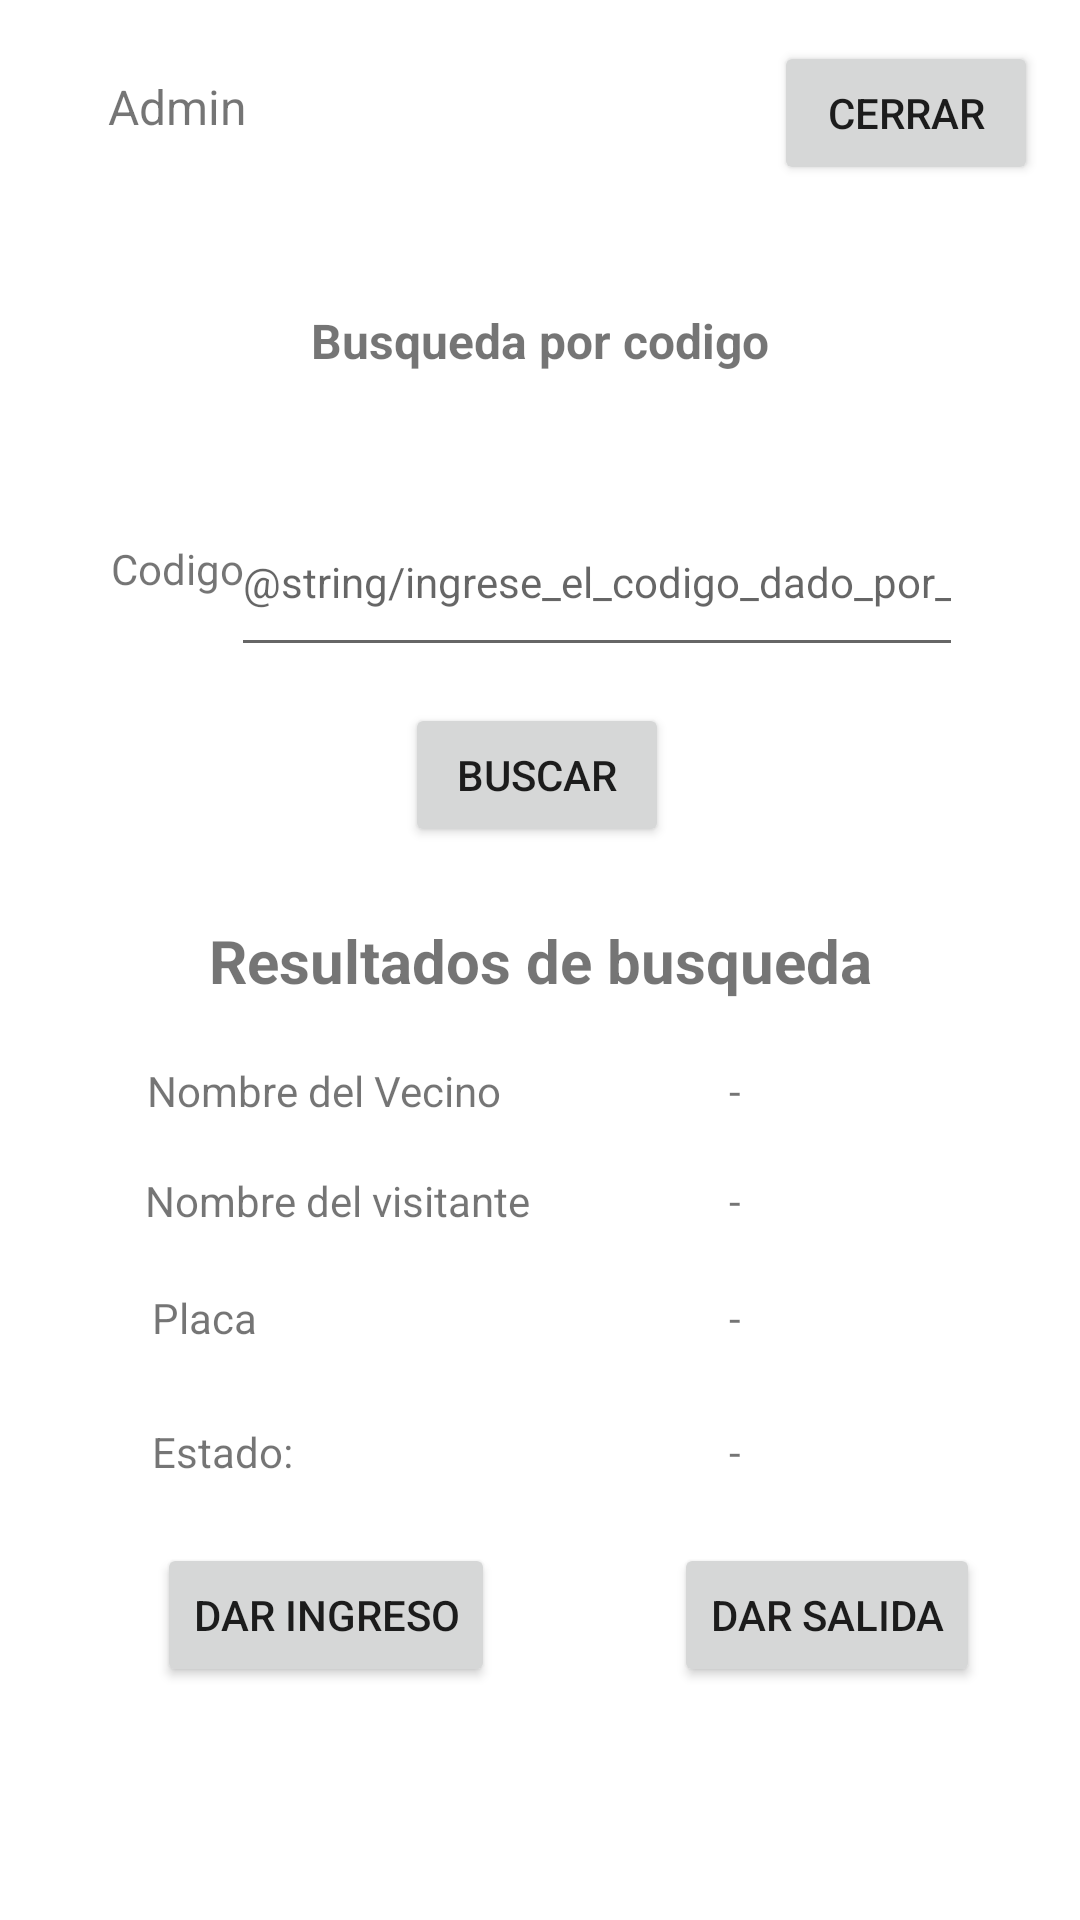

Android layout source for this screen:
<!-- AndroidManifest.xml: application theme Theme.Garita -->
<!-- res/layout/activity_admin.xml -->
<?xml version="1.0" encoding="utf-8"?>
<androidx.constraintlayout.widget.ConstraintLayout xmlns:android="http://schemas.android.com/apk/res/android"
    xmlns:app="http://schemas.android.com/apk/res-auto"
    xmlns:tools="http://schemas.android.com/tools"
    android:layout_width="match_parent"
    android:layout_height="match_parent"
    tools:context=".AdminActivity">

    <EditText
        android:id="@+id/editText_codigo"
        android:layout_width="244dp"
        android:layout_height="60dp"
        android:ems="10"
        android:hint="@string/ingrese_el_codigo_dado_por_la_visita"
        android:inputType="textPersonName"
        android:textSize="14sp"
        app:layout_constraintBottom_toBottomOf="parent"
        app:layout_constraintEnd_toEndOf="parent"
        app:layout_constraintHorizontal_bias="0.664"
        app:layout_constraintStart_toStartOf="parent"
        app:layout_constraintTop_toTopOf="parent"
        app:layout_constraintVertical_bias="0.28"
        android:importantForAutofill="no" />

    <TextView
        android:id="@+id/textView15"
        android:layout_width="wrap_content"
        android:layout_height="wrap_content"
        android:text="Codigo"
        app:layout_constraintBottom_toBottomOf="parent"
        app:layout_constraintEnd_toEndOf="parent"
        app:layout_constraintHorizontal_bias="0.117"
        app:layout_constraintStart_toStartOf="parent"
        app:layout_constraintTop_toTopOf="parent"
        app:layout_constraintVertical_bias="0.29" />

    <TextView
        android:id="@+id/textView_titulo"
        android:layout_width="wrap_content"
        android:layout_height="wrap_content"
        android:text="Busqueda por codigo"
        android:textSize="16sp"
        android:textStyle="bold"
        app:layout_constraintBottom_toBottomOf="parent"
        app:layout_constraintEnd_toEndOf="parent"
        app:layout_constraintStart_toStartOf="parent"
        app:layout_constraintTop_toTopOf="parent"
        app:layout_constraintVertical_bias="0.166" />

    <Button
        android:id="@+id/button_buscar"
        android:layout_width="wrap_content"
        android:layout_height="wrap_content"
        android:text="Buscar"
        app:layout_constraintBottom_toBottomOf="parent"
        app:layout_constraintEnd_toEndOf="parent"
        app:layout_constraintHorizontal_bias="0.496"
        app:layout_constraintStart_toStartOf="parent"
        app:layout_constraintTop_toTopOf="parent"
        app:layout_constraintVertical_bias="0.396" />

    <Button
        android:id="@+id/button_cerrarAdmin"
        android:layout_width="wrap_content"
        android:layout_height="wrap_content"
        android:text="Cerrar"
        app:layout_constraintBottom_toBottomOf="parent"
        app:layout_constraintEnd_toEndOf="parent"
        app:layout_constraintHorizontal_bias="0.949"
        app:layout_constraintStart_toStartOf="parent"
        app:layout_constraintTop_toTopOf="parent"
        app:layout_constraintVertical_bias="0.023" />

    <TextView
        android:id="@+id/textView18"
        android:layout_width="wrap_content"
        android:layout_height="wrap_content"
        android:text="Admin"
        android:textSize="16sp"
        app:layout_constraintBottom_toBottomOf="parent"
        app:layout_constraintEnd_toEndOf="parent"
        app:layout_constraintHorizontal_bias="0.115"
        app:layout_constraintStart_toStartOf="parent"
        app:layout_constraintTop_toTopOf="parent"
        app:layout_constraintVertical_bias="0.04" />

    <TextView
        android:id="@+id/textView19"
        android:layout_width="wrap_content"
        android:layout_height="wrap_content"
        android:text="Resultados de busqueda"
        android:textSize="20sp"
        android:textStyle="bold"
        app:layout_constraintBottom_toBottomOf="parent"
        app:layout_constraintEnd_toEndOf="parent"
        app:layout_constraintStart_toStartOf="parent"
        app:layout_constraintTop_toTopOf="parent" />

    <TextView
        android:id="@+id/textView20"
        android:layout_width="wrap_content"
        android:layout_height="wrap_content"
        android:text="Nombre del visitante"
        app:layout_constraintBottom_toBottomOf="parent"
        app:layout_constraintEnd_toEndOf="parent"
        app:layout_constraintHorizontal_bias="0.209"
        app:layout_constraintStart_toStartOf="parent"
        app:layout_constraintTop_toTopOf="parent"
        app:layout_constraintVertical_bias="0.629" />

    <TextView
        android:id="@+id/textView21"
        android:layout_width="wrap_content"
        android:layout_height="wrap_content"
        android:text="Placa"
        app:layout_constraintBottom_toBottomOf="parent"
        app:layout_constraintEnd_toEndOf="parent"
        app:layout_constraintHorizontal_bias="0.156"
        app:layout_constraintStart_toStartOf="parent"
        app:layout_constraintTop_toTopOf="parent"
        app:layout_constraintVertical_bias="0.692" />

    <Button
        android:id="@+id/button_entrada"
        android:layout_width="wrap_content"
        android:layout_height="wrap_content"
        android:text="Dar Ingreso"
        app:layout_constraintBottom_toBottomOf="parent"
        app:layout_constraintEnd_toEndOf="parent"
        app:layout_constraintHorizontal_bias="0.212"
        app:layout_constraintStart_toStartOf="parent"
        app:layout_constraintTop_toTopOf="parent"
        app:layout_constraintVertical_bias="0.869" />

    <TextView
        android:id="@+id/textView24"
        android:layout_width="wrap_content"
        android:layout_height="wrap_content"
        android:text="Estado:"
        app:layout_constraintBottom_toBottomOf="parent"
        app:layout_constraintEnd_toEndOf="parent"
        app:layout_constraintHorizontal_bias="0.162"
        app:layout_constraintStart_toStartOf="parent"
        app:layout_constraintTop_toTopOf="parent"
        app:layout_constraintVertical_bias="0.764" />

    <Button
        android:id="@+id/button_salida"
        android:layout_width="wrap_content"
        android:layout_height="wrap_content"
        android:text="Dar Salida"
        app:layout_constraintBottom_toBottomOf="parent"
        app:layout_constraintEnd_toEndOf="parent"
        app:layout_constraintHorizontal_bias="0.871"
        app:layout_constraintStart_toStartOf="parent"
        app:layout_constraintTop_toTopOf="parent"
        app:layout_constraintVertical_bias="0.869" />

    <TextView
        android:id="@+id/textView22"
        android:layout_width="wrap_content"
        android:layout_height="wrap_content"
        android:text="Nombre del Vecino"
        app:layout_constraintBottom_toBottomOf="parent"
        app:layout_constraintEnd_toEndOf="parent"
        app:layout_constraintHorizontal_bias="0.202"
        app:layout_constraintStart_toStartOf="parent"
        app:layout_constraintTop_toTopOf="parent"
        app:layout_constraintVertical_bias="0.57" />

    <TextView
        android:id="@+id/textView_busquedaVecino"
        android:layout_width="wrap_content"
        android:layout_height="wrap_content"
        android:text="-"
        app:layout_constraintBottom_toBottomOf="parent"
        app:layout_constraintEnd_toEndOf="parent"
        app:layout_constraintHorizontal_bias="0.683"
        app:layout_constraintStart_toStartOf="parent"
        app:layout_constraintTop_toTopOf="parent"
        app:layout_constraintVertical_bias="0.57" />

    <TextView
        android:id="@+id/textView_busquedaEstado"
        android:layout_width="wrap_content"
        android:layout_height="wrap_content"
        android:text="-"
        app:layout_constraintBottom_toBottomOf="parent"
        app:layout_constraintEnd_toEndOf="parent"
        app:layout_constraintHorizontal_bias="0.683"
        app:layout_constraintStart_toStartOf="parent"
        app:layout_constraintTop_toTopOf="parent"
        app:layout_constraintVertical_bias="0.764" />

    <TextView
        android:id="@+id/textView_busquedaPlaca"
        android:layout_width="wrap_content"
        android:layout_height="wrap_content"
        android:text="-"
        app:layout_constraintBottom_toBottomOf="parent"
        app:layout_constraintEnd_toEndOf="parent"
        app:layout_constraintHorizontal_bias="0.683"
        app:layout_constraintStart_toStartOf="parent"
        app:layout_constraintTop_toTopOf="parent"
        app:layout_constraintVertical_bias="0.692" />

    <TextView
        android:id="@+id/textView_busquedaNombre"
        android:layout_width="wrap_content"
        android:layout_height="wrap_content"
        android:text="-"
        app:layout_constraintBottom_toBottomOf="parent"
        app:layout_constraintEnd_toEndOf="parent"
        app:layout_constraintHorizontal_bias="0.683"
        app:layout_constraintStart_toStartOf="parent"
        app:layout_constraintTop_toTopOf="parent"
        app:layout_constraintVertical_bias="0.629" />

</androidx.constraintlayout.widget.ConstraintLayout>
<!-- resources referenced by this layout -->
<resources>
  <string name="ingrese_el_codigo_dado_por_la_visita">Ingrese el codigo dado por la visita</string>
  <style name="Theme.Garita" parent="Theme.MaterialComponents.DayNight.DarkActionBar">
          
          <item name="colorPrimary">@color/purple_500</item>
          <item name="colorPrimaryVariant">@color/purple_700</item>
          <item name="colorOnPrimary">@color/white</item>
          
          <item name="colorSecondary">@color/teal_200</item>
          <item name="colorSecondaryVariant">@color/teal_700</item>
          <item name="colorOnSecondary">@color/black</item>
          
          <item name="android:statusBarColor">?attr/colorPrimaryVariant</item>
          
      </style>
  <!-- not gathered from this repository: default colours our renderer supplied (Android Studio template values) -->
  <color name="purple_500">#FF6200EE</color>
  <color name="purple_700">#FF3700B3</color>
  <color name="teal_200">#FF03DAC5</color>
  <color name="teal_700">#FF018786</color>
  <color name="black">#FF000000</color>
  <color name="white">#FFFFFFFF</color>
</resources>
